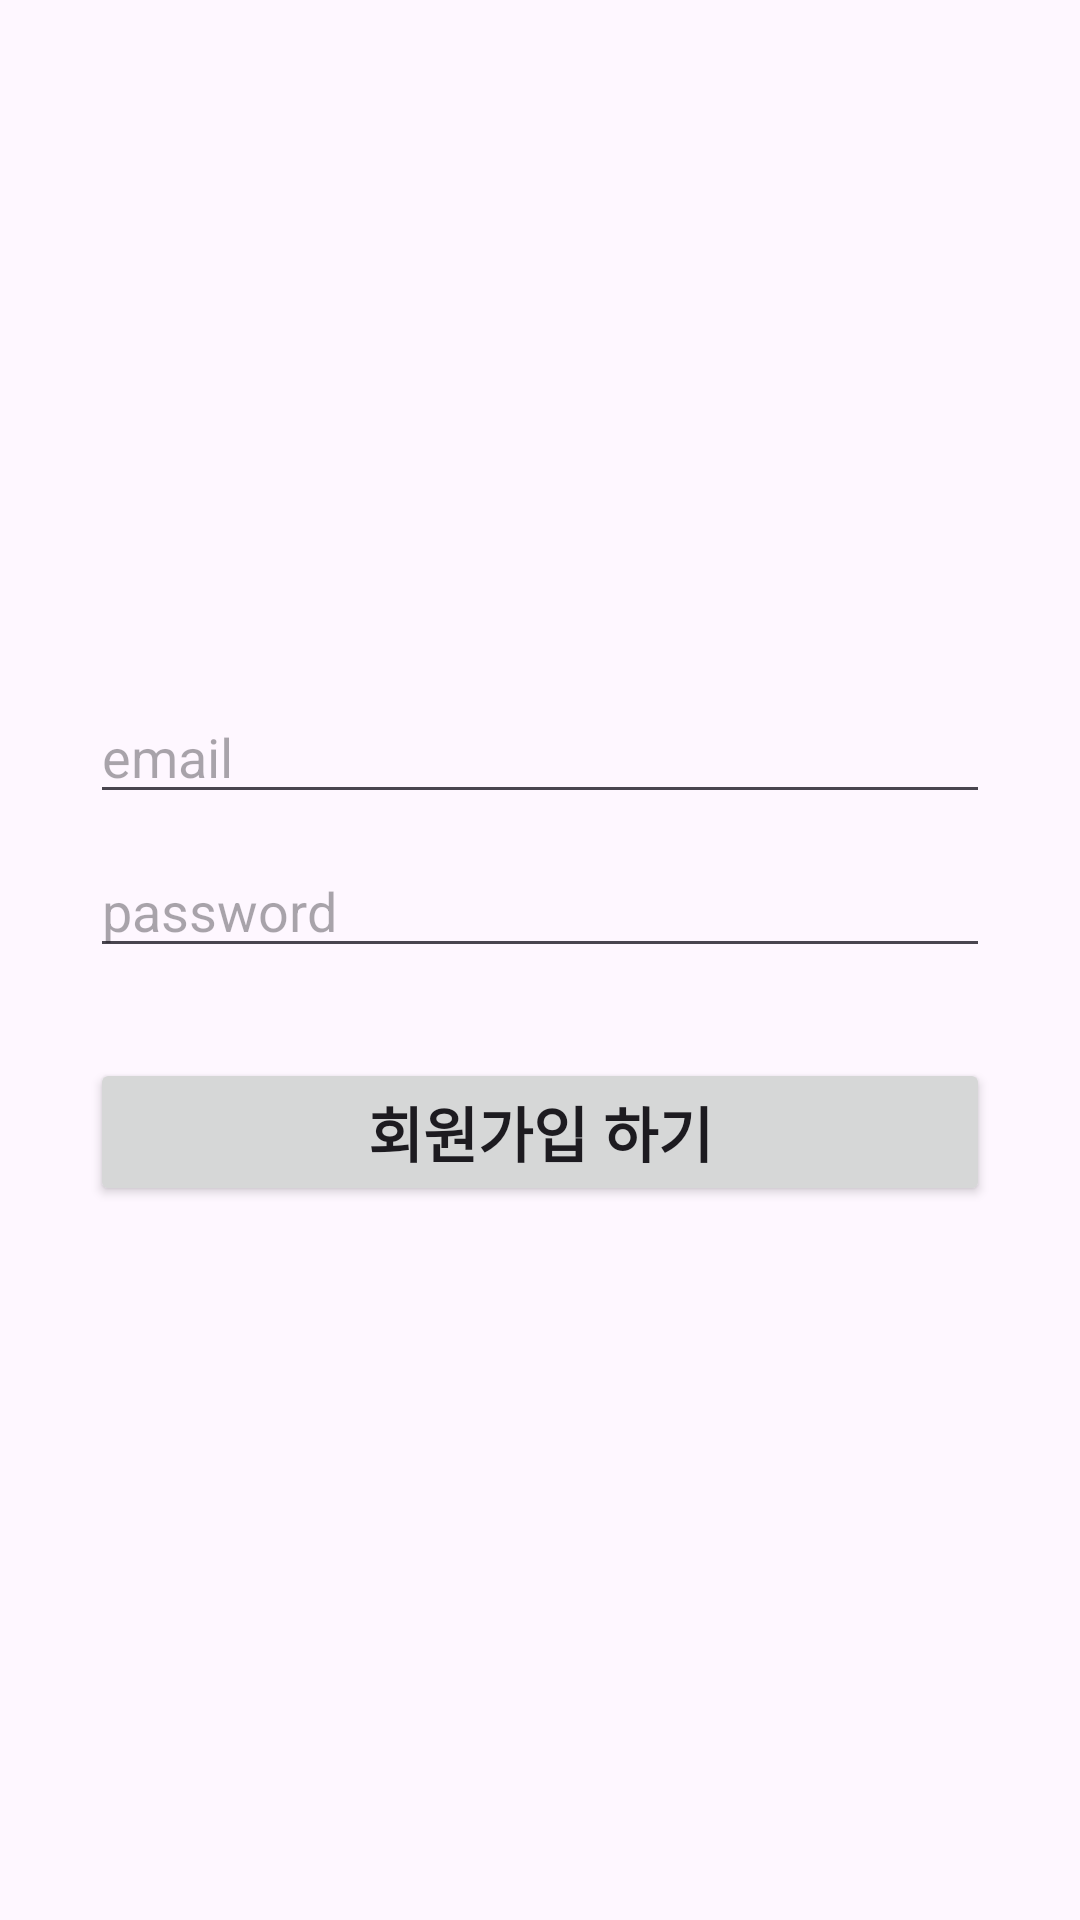

Reconstruct the res/layout file that produces this screen, plus the resources it refers to.
<!-- AndroidManifest.xml: application theme Theme.Chatting -->
<!-- res/layout/fragment_join.xml -->
<?xml version="1.0" encoding="utf-8"?>
<LinearLayout xmlns:android="http://schemas.android.com/apk/res/android"
    xmlns:tools="http://schemas.android.com/tools"
    android:layout_width="match_parent"
    android:layout_height="match_parent"
    android:orientation="vertical"
    android:padding="30dp"
    tools:context=".ui.join.JoinFragment">

    <View
        android:layout_width="0dp"
        android:layout_height="200dp" />

    <EditText
        android:id="@+id/editText_join_email"
        android:layout_width="match_parent"
        android:layout_height="wrap_content"
        android:hint="email"
        android:inputType="textEmailAddress" />

    <EditText
        android:id="@+id/editText_join_password"
        android:layout_width="match_parent"
        android:layout_height="wrap_content"
        android:layout_marginTop="10dp"
        android:hint="password"
        android:inputType="textPassword" />

    <Button
        android:id="@+id/button_join"
        android:layout_width="match_parent"
        android:layout_height="wrap_content"
        android:layout_marginTop="30dp"
        android:text="회원가입 하기"
        android:textSize="20dp"
        android:textStyle="bold" />

</LinearLayout>
<!-- resources referenced by this layout -->
<resources>
  <style name="Theme.Chatting" parent="Base.Theme.Chatting" />
  <style name="Base.Theme.Chatting" parent="Theme.Material3.DayNight.NoActionBar">
          
           <item name="colorPrimary">@color/blue</item>
      </style>
</resources>
